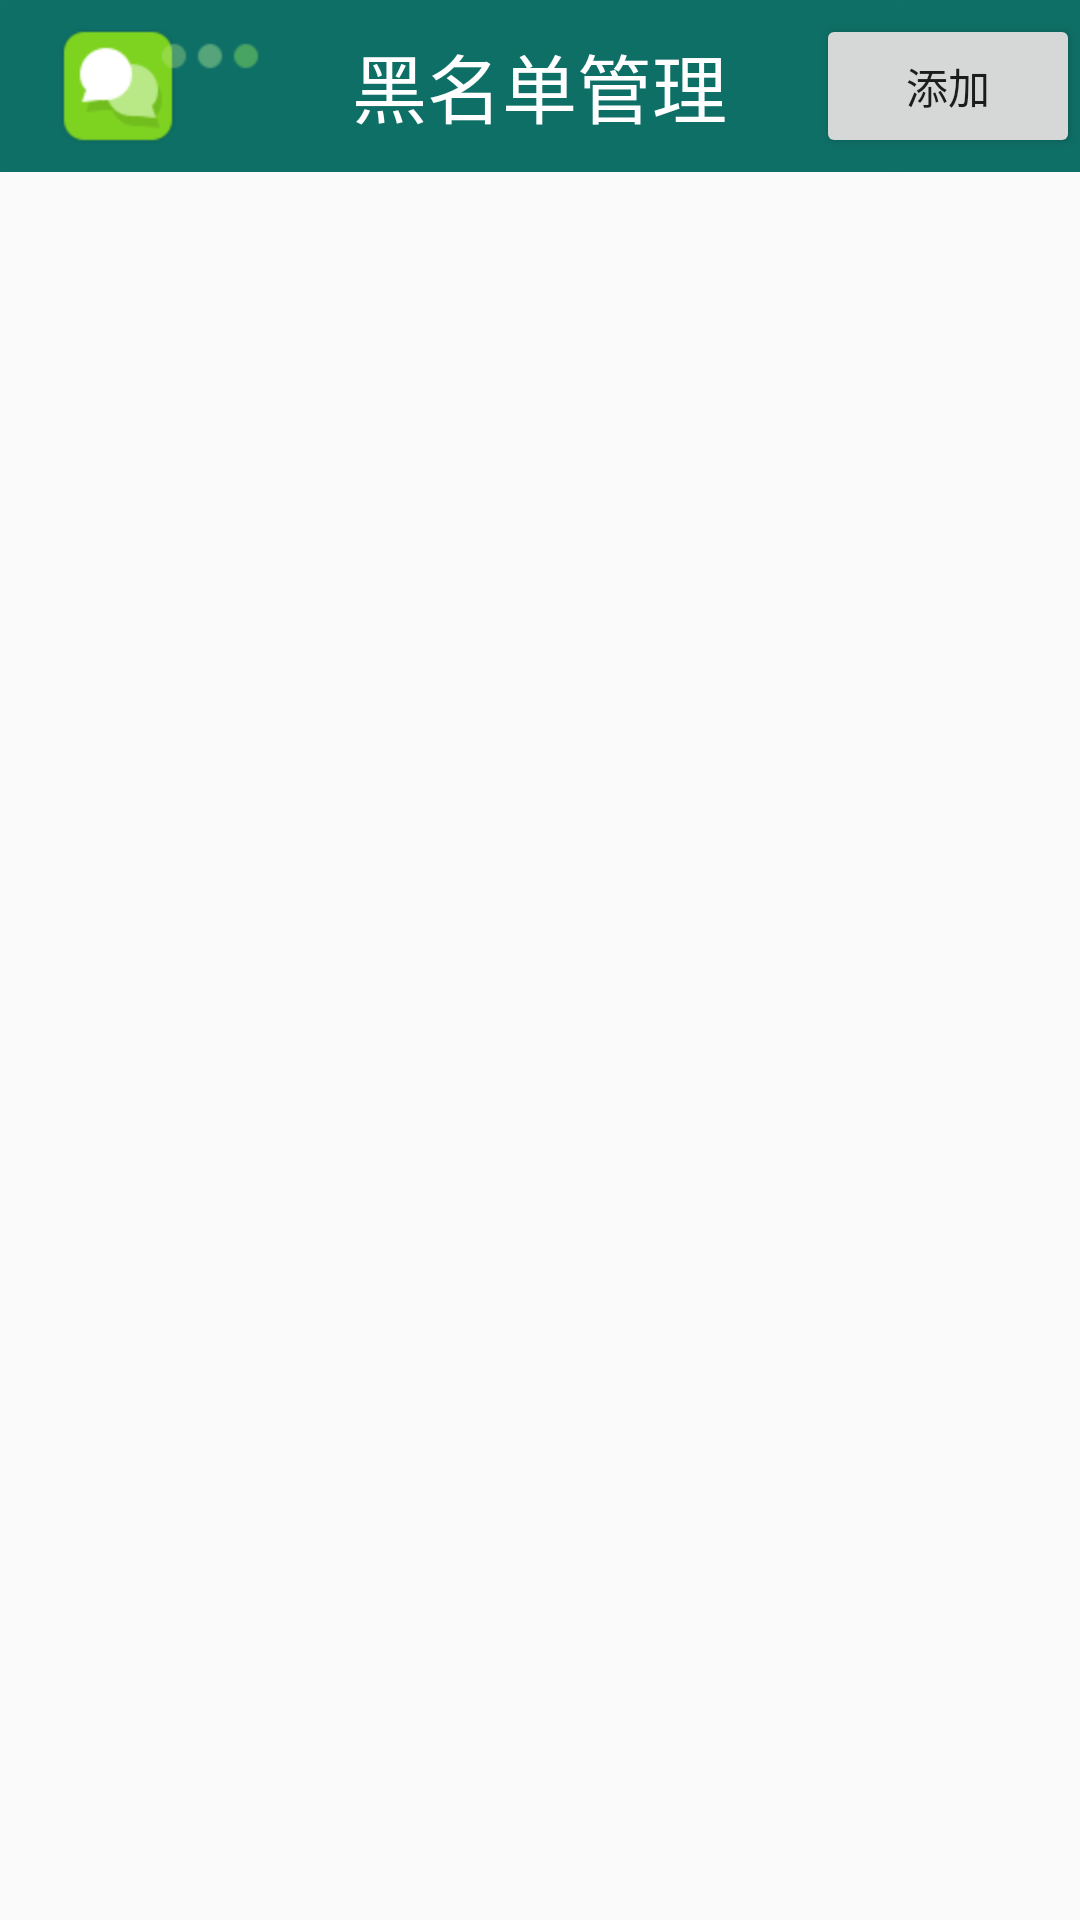

Reconstruct the res/layout file that produces this screen, plus the resources it refers to.
<!-- AndroidManifest.xml: application theme Theme.AppCompat.DayNight.NoActionBar -->
<!-- res/layout/activity_smssecurityblack.xml -->
<?xml version="1.0" encoding="utf-8"?>
<LinearLayout xmlns:android="http://schemas.android.com/apk/res/android"
    xmlns:fangyi="http://schemas.android.com/apk/res-auto"
    android:layout_width="match_parent"
    android:layout_height="match_parent"
    android:orientation="vertical">


    <RelativeLayout
        android:id="@+id/rl"
        android:layout_width="match_parent"
        android:layout_height="wrap_content"
        android:background="#0E6F66">

        <ImageView
            android:layout_width="wrap_content"
            android:layout_height="wrap_content"
            android:layout_gravity="left"
            android:src="@drawable/auh" />

        <TextView
            android:id="@+id/textView"
            android:layout_width="wrap_content"
            android:layout_height="wrap_content"
            android:layout_centerInParent="true"
            android:text="黑名单管理"
            android:textColor="#ffffff"
            android:textSize="25sp" />

        <Button
            android:id="@+id/button"
            android:layout_width="wrap_content"
            android:layout_height="wrap_content"
            android:layout_alignParentEnd="true"
            android:layout_centerVertical="true"
            android:onClick="addBlackNumber"
            android:text="添加" />

    </RelativeLayout>

    <FrameLayout
        android:layout_width="match_parent"
        android:layout_height="match_parent">

        <ListView
            android:id="@+id/lv_sms_security_blacklist_list"
            android:layout_width="match_parent"
            android:layout_height="match_parent" />

        <LinearLayout
            android:id="@+id/ll_loading"
            android:layout_width="match_parent"
            android:layout_height="match_parent"
            android:gravity="center"
            android:orientation="vertical"
            android:visibility="invisible">

            <ProgressBar
                android:layout_width="wrap_content"
                android:layout_height="wrap_content" />

            <TextView
                android:layout_width="wrap_content"
                android:layout_height="wrap_content"
                android:text="玩命加载中..." />
        </LinearLayout>

    </FrameLayout>


</LinearLayout>
<!-- resources referenced by this layout -->
<resources>
  <!-- drawable auh: png bitmap (drawable-hdpi, 1198 bytes) -->
</resources>
